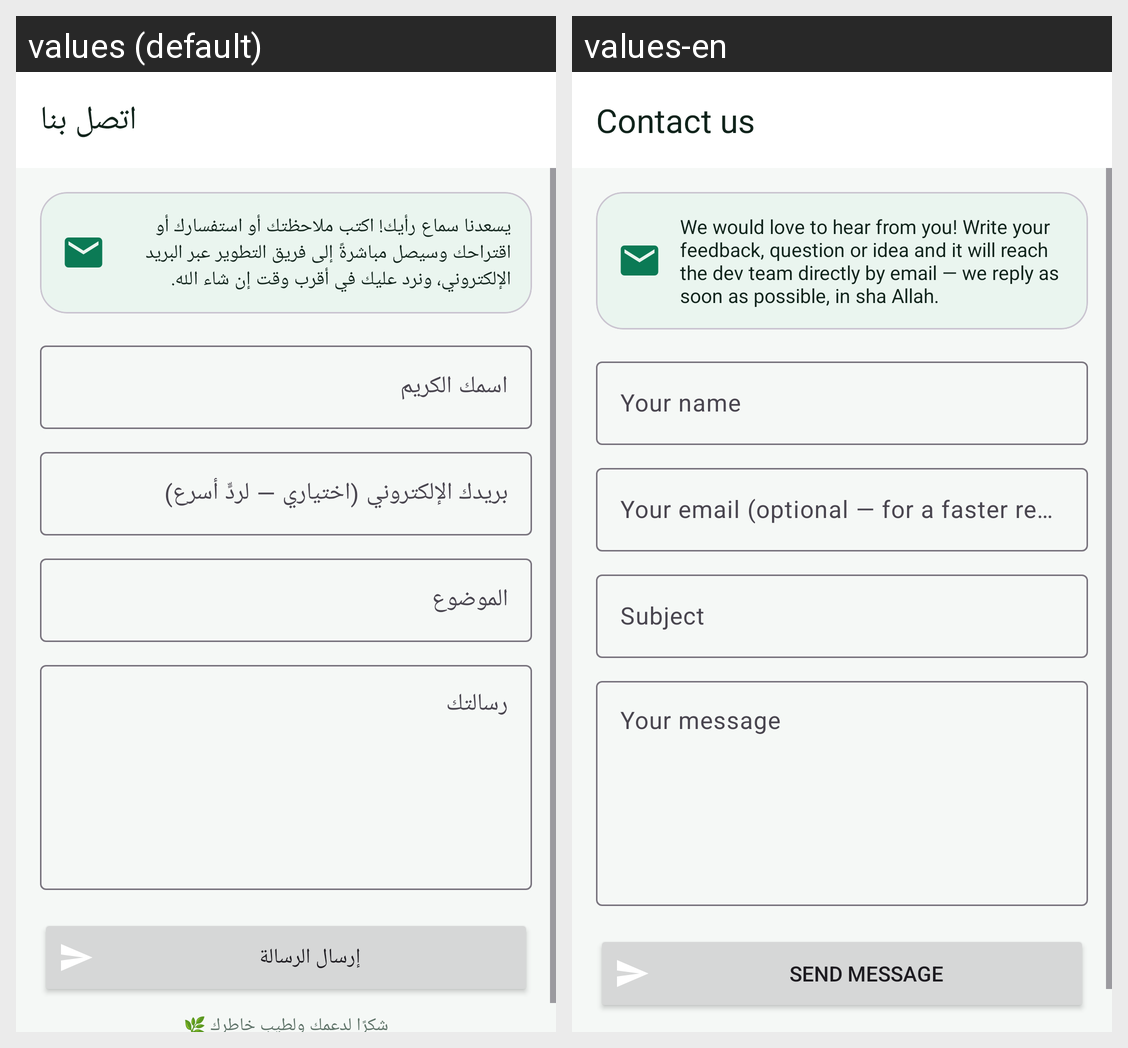

For this localized Android screen grid, give each drawn string resource with its value in every locale shown.
Android screen res/layout/activity_contact.xml rendered under 2 locales, left to right: values (default), values-en. Device: Nexus 5 (rendered at 1080×1920; each locale shown at half size, 540×960, under a caption strip naming it); theme Theme.QuranPro.
Strings drawn on this screen, with the default value and each locale's value (text and hints the layout hard-codes, and strings that could not be matched under every locale, appear in the picture but are not listed):

contact_title
  values: اتصل بنا
  values-en: Contact us

contact_intro
  values: يسعدنا سماع رأيك! اكتب ملاحظتك أو استفسارك أو اقتراحك وسيصل مباشرةً إلى فريق التطوير عبر البريد الإلكتروني، ونرد عليك في أقرب وقت إن شاء الله.
  values-en: We would love to hear from you! Write your feedback, question or idea and it will reach the dev team directly by email — we reply as soon as possible, in sha Allah.

contact_name
  values: اسمك الكريم
  values-en: Your name

contact_email
  values: بريدك الإلكتروني (اختياري — لردٍّ أسرع)
  values-en: Your email (optional — for a faster reply)

contact_subject
  values: الموضوع
  values-en: Subject

contact_msg
  values: رسالتك
  values-en: Your message

contact_send
  values: إرسال الرسالة
  values-en: Send message
